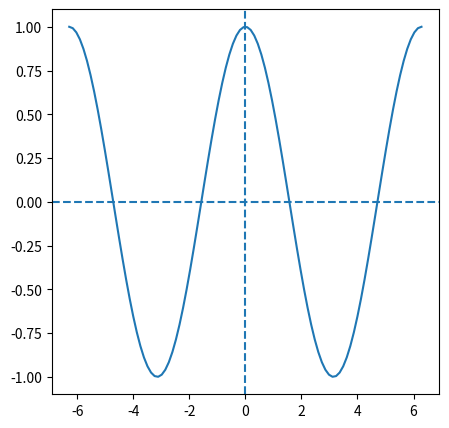

Python code for this plot:
import numpy as np
import matplotlib.pyplot as plt

x = np.array(np.linspace(-2*np.pi, 2*np.pi, 100))
y =  np.cos(x)

plt.figure(figsize=(5, 5))


plt.plot(x, y)

plt.axvline(x=0, linestyle='--')
plt.axhline(y=0, linestyle='--')

plt.show()